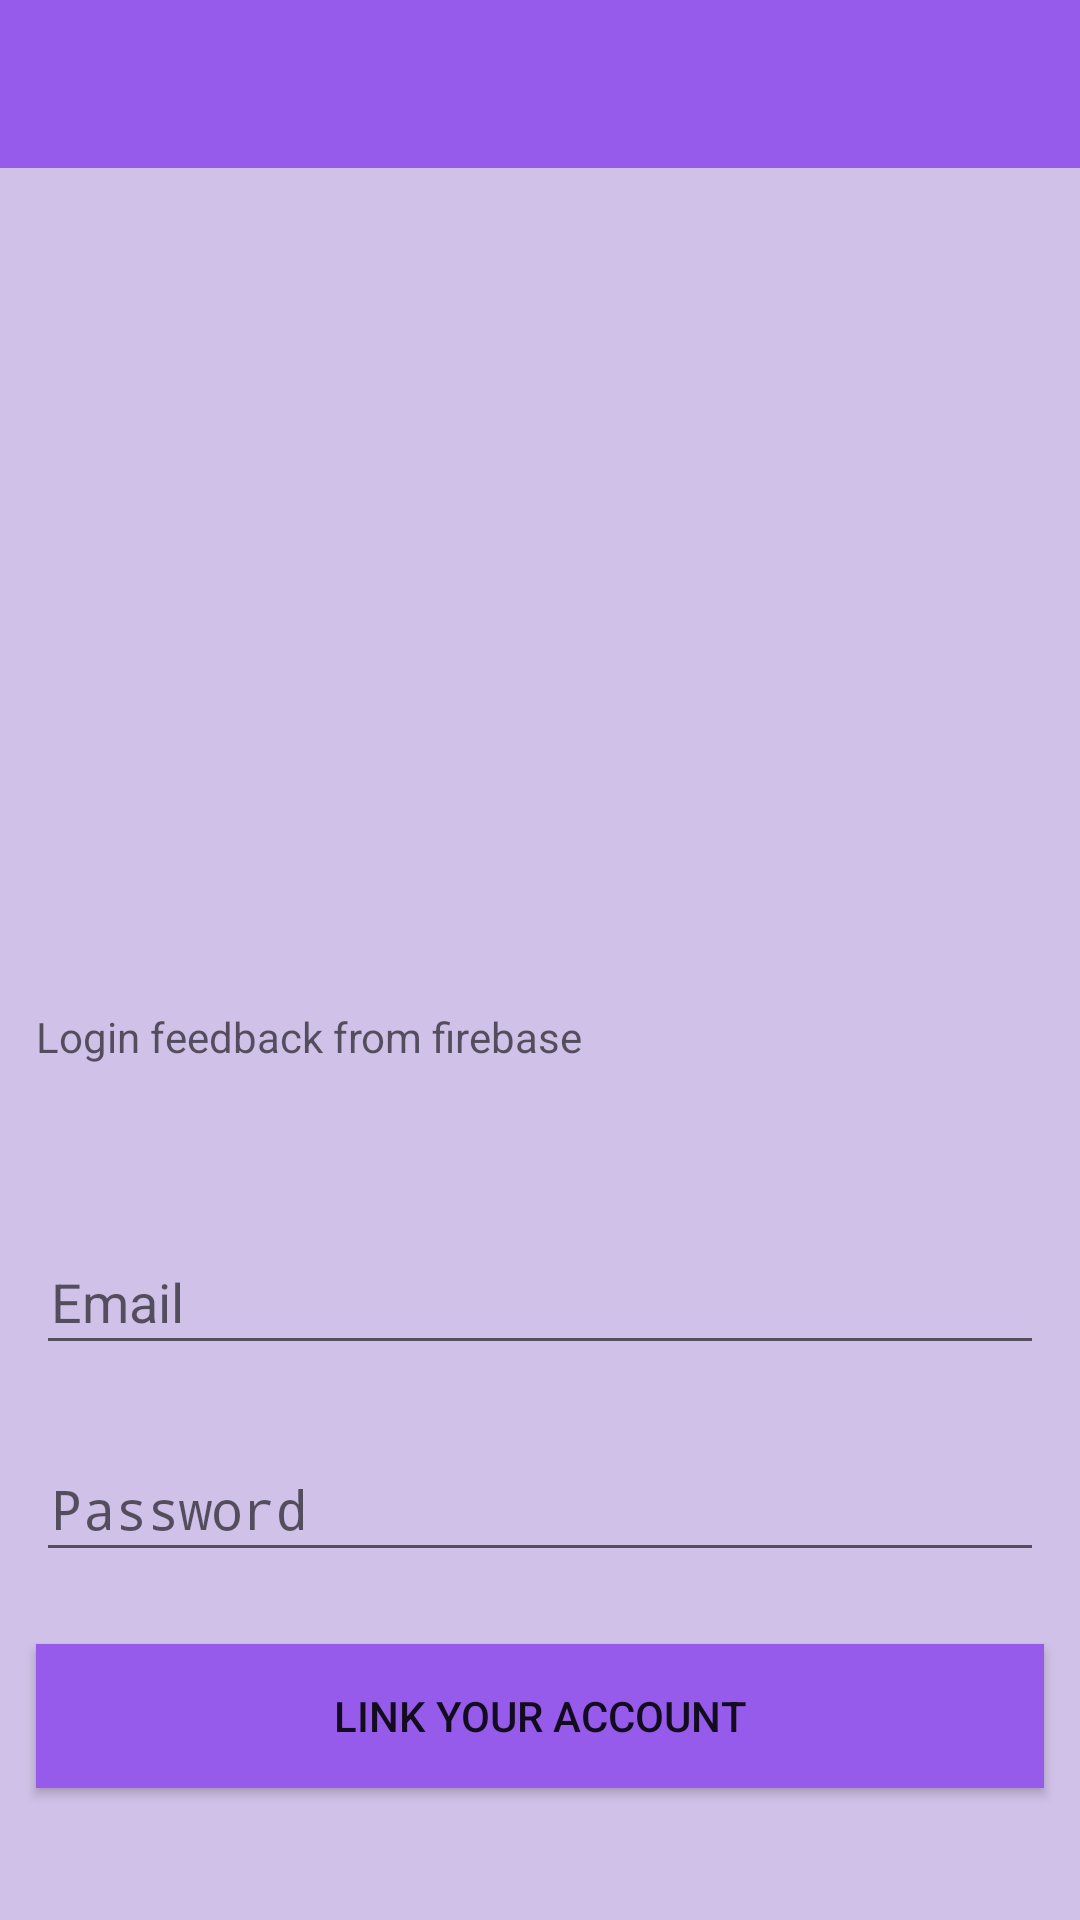

Android layout source for this screen:
<!-- AndroidManifest.xml: activity theme AppTheme.NoActionBar -->
<!-- res/layout/activity_main.xml -->
<?xml version="1.0" encoding="utf-8"?>
<androidx.constraintlayout.widget.ConstraintLayout xmlns:android="http://schemas.android.com/apk/res/android"
    xmlns:app="http://schemas.android.com/apk/res-auto"
    xmlns:tools="http://schemas.android.com/tools"
    android:layout_width="match_parent"
    android:layout_height="match_parent"
    android:background="@color/purpel"
    tools:context=".MainActivity">


    <com.google.android.material.appbar.AppBarLayout
        android:id="@+id/appBarLayout"
        android:layout_width="match_parent"
        android:layout_height="wrap_content"
        android:theme="@style/AppTheme.AppBarOverlay"
        app:layout_constraintStart_toStartOf="parent"
        app:layout_constraintTop_toTopOf="parent">

        <androidx.appcompat.widget.Toolbar
            android:id="@+id/toolbar"
            android:layout_width="match_parent"
            android:layout_height="match_parent"
            android:background="?attr/colorPrimary"
            app:popupTheme="@style/AppTheme.PopupOverlay" />

    </com.google.android.material.appbar.AppBarLayout>


    <ImageView
        android:id="@+id/imageViewTmd"
        android:layout_width="0dp"
        android:layout_height="240dp"
        android:layout_marginTop="4dp"
        app:layout_constraintEnd_toEndOf="parent"
        app:layout_constraintStart_toStartOf="parent"
        app:layout_constraintTop_toBottomOf="@+id/appBarLayout"
        app:srcCompat="@mipmap/ic_tmd" />


    <TextView
        android:id="@+id/txtFeedback"
        android:layout_width="match_parent"
        android:layout_height="wrap_content"
        android:layout_marginStart="12dp"
        android:layout_marginTop="36dp"
        android:layout_marginEnd="12dp"
        android:hint="Login feedback from firebase"
        app:layout_constraintEnd_toEndOf="parent"
        app:layout_constraintStart_toStartOf="parent"
        app:layout_constraintTop_toBottomOf="@+id/imageViewTmd" />

    <ProgressBar
        android:id="@+id/progressBar"
        style="?android:attr/progressBarStyle"
        android:layout_width="wrap_content"
        android:layout_height="wrap_content"
        android:layout_marginStart="45dp"
        android:layout_marginEnd="45dp"
        app:layout_constraintBottom_toTopOf="@+id/editTxtEmailAddress"
        app:layout_constraintEnd_toEndOf="parent"
        app:layout_constraintStart_toStartOf="parent"
        app:layout_constraintTop_toBottomOf="@+id/imageViewTmd"/>

    <ImageView
        android:id="@+id/imgViewEmail"
        android:layout_width="27dp"
        android:layout_height="27dp"
        android:layout_marginStart="12dp"
        android:layout_marginTop="24dp"
        android:src="@drawable/ic_email"
        app:layout_constraintStart_toStartOf="parent"
        app:layout_constraintTop_toBottomOf="@id/txtFeedback" />


    <EditText
        android:id="@+id/editTxtEmailAddress"
        android:layout_width="match_parent"
        android:layout_height="45dp"
        android:layout_marginStart="12dp"
        android:layout_marginTop="4dp"
        android:layout_marginEnd="12dp"
        android:hint="Email"
        android:inputType="textEmailAddress"
        android:paddingLeft="5dp"
        app:layout_constraintEnd_toEndOf="parent"
        app:layout_constraintHorizontal_bias="1.0"
        app:layout_constraintStart_toEndOf="@+id/imgViewEmail"
        app:layout_constraintTop_toBottomOf="@+id/imgViewEmail" />

    <ImageView
        android:id="@+id/imgViewPassword"
        android:layout_width="27dp"
        android:layout_height="27dp"
        android:layout_marginStart="12dp"
        android:layout_marginTop="42dp"
        android:src="@drawable/ic_password"
        app:layout_constraintStart_toStartOf="parent"
        app:layout_constraintTop_toBottomOf="@id/imgViewEmail" />


    <EditText
        android:id="@+id/editTxtPassword"
        android:layout_width="match_parent"
        android:layout_height="45dp"
        android:layout_marginTop="4dp"
        android:layout_marginStart="12dp"
        android:layout_marginEnd="12dp"
        android:paddingLeft="5dp"
        android:hint="Password"
        android:inputType="textPassword"
        app:layout_constraintEnd_toEndOf="parent"
        app:layout_constraintStart_toEndOf="@+id/imgViewPassword"
        app:layout_constraintTop_toBottomOf="@+id/imgViewPassword" />

    <Button
        android:id="@+id/btnLinkYourAccount"
        android:layout_width="match_parent"
        android:layout_height="wrap_content"
        android:layout_marginTop="24dp"
        android:layout_marginStart="12dp"
        android:layout_marginEnd="12dp"
        android:background="@color/colorPrimary"
        android:text="Link your account"
        app:layout_constraintTop_toBottomOf="@id/editTxtPassword"
        app:layout_constraintEnd_toEndOf="parent"
        app:layout_constraintStart_toStartOf="parent" />






</androidx.constraintlayout.widget.ConstraintLayout>
<!-- resources referenced by this layout -->
<resources>
  <color name="colorPrimary">#965BEA</color>
  <color name="purpel">#D0C1E8</color>
  <!-- mipmap ic_tmd: png bitmap (mipmap-hdpi, 7128 bytes) -->
  <style name="AppTheme.AppBarOverlay" parent="ThemeOverlay.AppCompat.Dark.ActionBar" />
  <style name="AppTheme.PopupOverlay" parent="ThemeOverlay.AppCompat.Light" />
  <style name="AppTheme.NoActionBar">
          <item name="windowActionBar">false</item>
          <item name="windowNoTitle">true</item>
      </style>
</resources>
